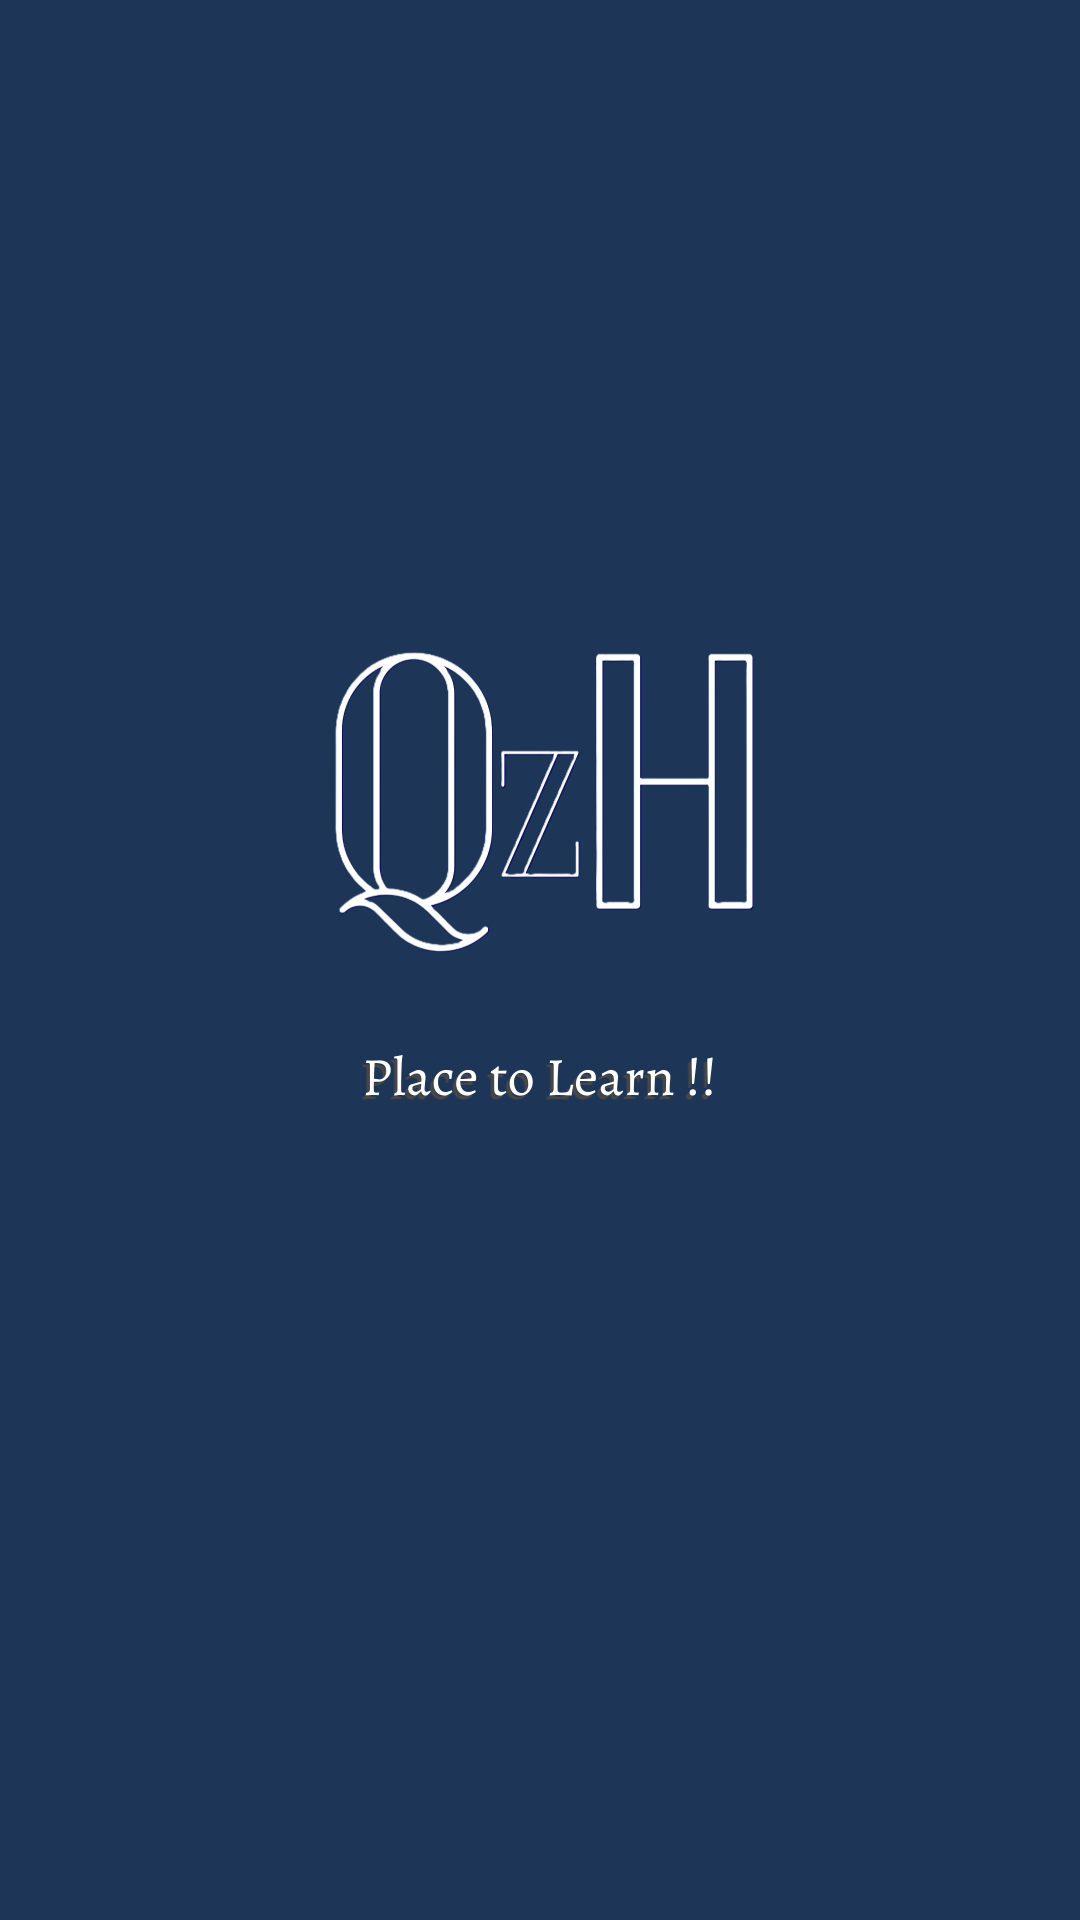

Android layout source for this screen:
<!-- AndroidManifest.xml: application theme Theme.QuizzHub -->
<!-- res/layout/activity_splash.xml -->
<?xml version="1.0" encoding="utf-8"?>
<androidx.constraintlayout.widget.ConstraintLayout
    xmlns:android="http://schemas.android.com/apk/res/android"
    xmlns:tools="http://schemas.android.com/tools"
    xmlns:app="http://schemas.android.com/apk/res-auto"
    android:id="@+id/main"
    android:layout_width="match_parent"
    android:layout_height="match_parent"
    tools:context=".SplashActivity">

  <ImageView
      android:layout_width="match_parent"
      android:layout_height="match_parent"
    android:src="@drawable/splash"
    android:scaleType="centerCrop"/>

  </androidx.constraintlayout.widget.ConstraintLayout>
<!-- resources referenced by this layout -->
<resources>
  <!-- drawable splash: png bitmap (drawable, 106933 bytes) -->
  <style name="Theme.QuizzHub" parent="Base.Theme.QuizzHub" />
  <style name="Base.Theme.QuizzHub" parent="Theme.Material3.DayNight.NoActionBar">
          
           <item name="colorPrimary">@color/dark_blue</item>
      </style>
  <color name="dark_blue">#1d3557</color>
</resources>
